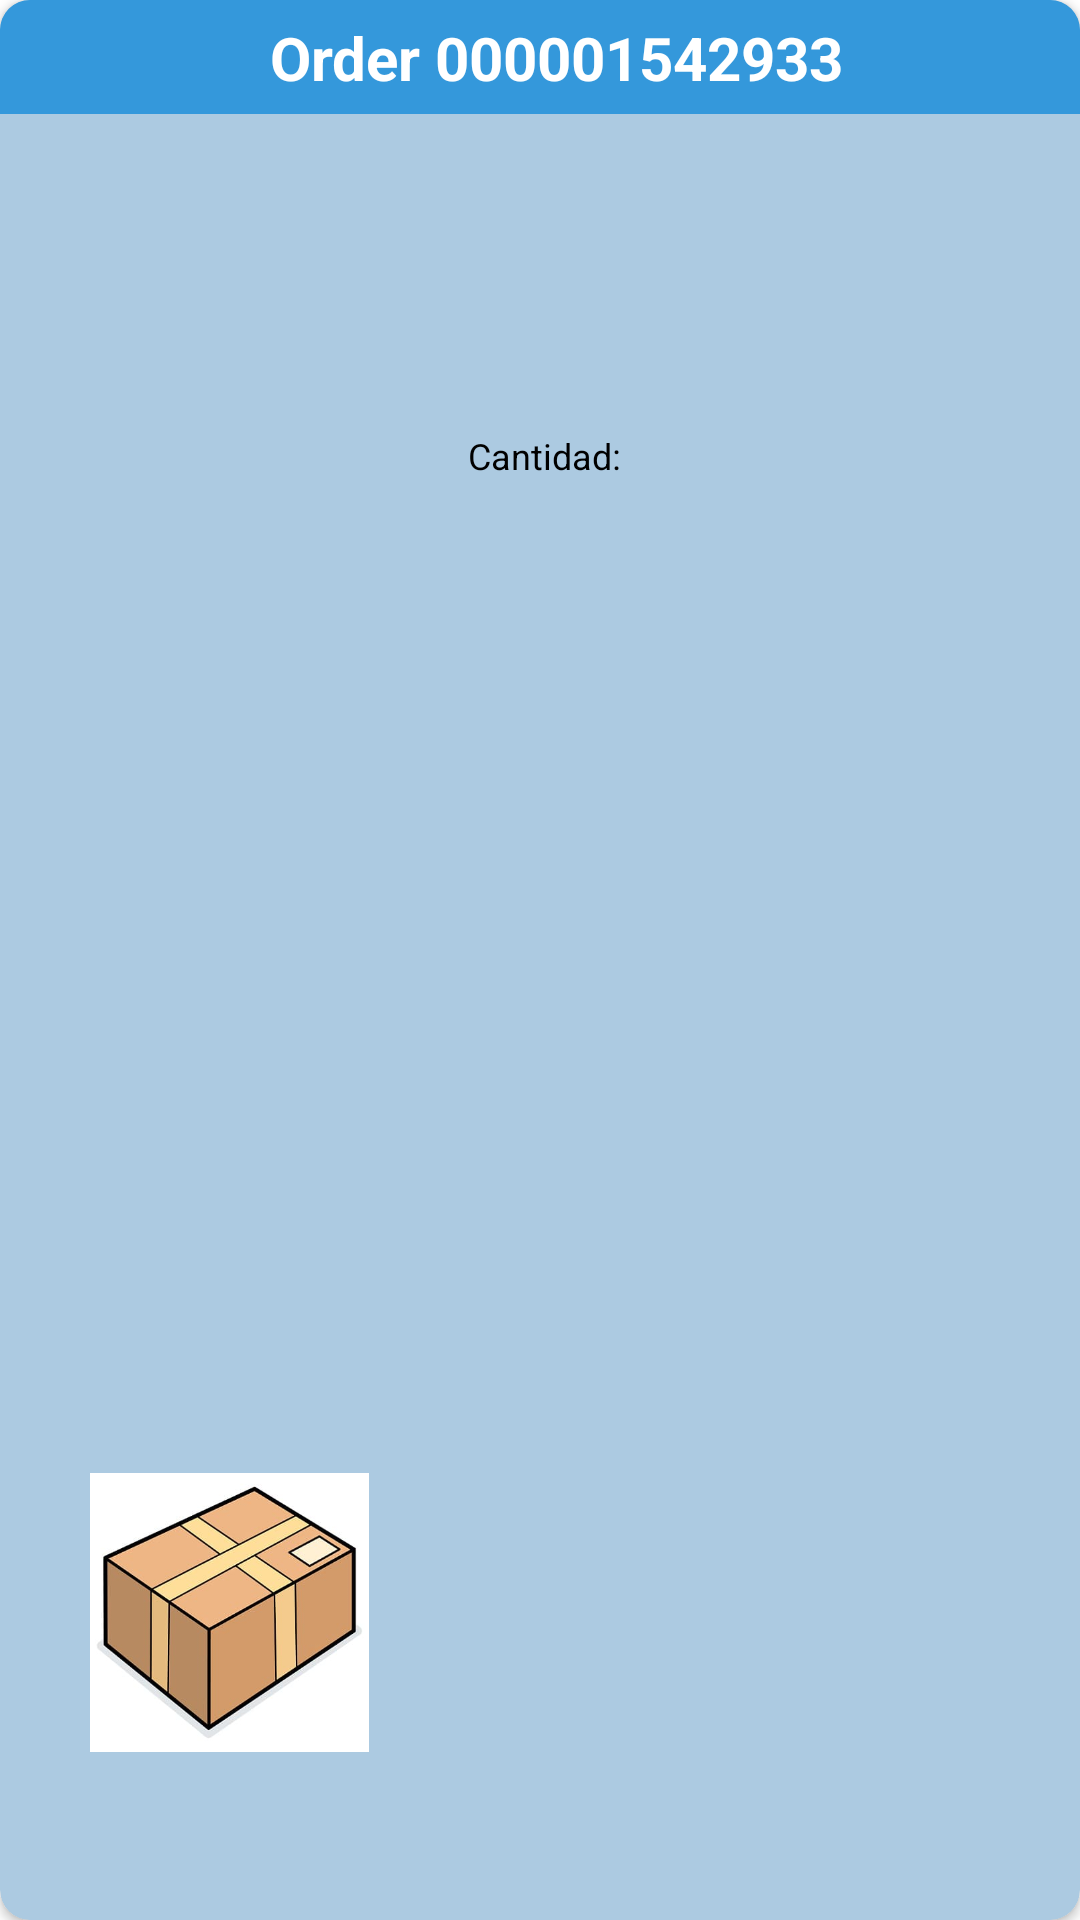

Reconstruct the res/layout file that produces this screen, plus the resources it refers to.
<!-- AndroidManifest.xml: application theme Theme.Android_Import_It_Application -->
<!-- res/layout/prototype_order_buyer.xml -->
<?xml version="1.0" encoding="utf-8"?>
<androidx.cardview.widget.CardView xmlns:android="http://schemas.android.com/apk/res/android"
    xmlns:app="http://schemas.android.com/apk/res-auto"
    xmlns:tools="http://schemas.android.com/tools"
    android:layout_width="382dp"
    android:layout_height="230dp"
    android:layout_margin="16dp"
    app:cardBackgroundColor="#ACCAE1"
    app:cardCornerRadius="10dp">

    <androidx.constraintlayout.widget.ConstraintLayout
        android:layout_width="match_parent"
        android:layout_height="match_parent">

        <TextView
            android:id="@+id/textView7"
            android:layout_width="wrap_content"
            android:layout_height="wrap_content"
            android:layout_marginStart="27dp"
            android:layout_marginTop="8dp"
            android:lineSpacingExtra="12sp"
            android:text="@string/cantidad3"
            android:textColor="#000000"
            android:textSize="12sp"
            app:layout_constraintStart_toEndOf="@+id/imageView2"
            app:layout_constraintTop_toBottomOf="@+id/tvWeight1" />

        <TextView
            android:id="@+id/tvStatus"
            android:layout_width="wrap_content"
            android:layout_height="wrap_content"
            android:layout_marginTop="8dp"
            android:layout_marginEnd="192dp"
            android:layout_marginBottom="12dp"
            android:textColor="#000000"
            android:textSize="12sp"
            app:layout_constraintBottom_toTopOf="@+id/tvPrice"
            app:layout_constraintEnd_toEndOf="parent"
            app:layout_constraintTop_toBottomOf="@+id/tvAmount"
            app:layout_constraintVertical_bias="1.0"
            tools:text="status" />

        <TextView
            android:id="@+id/tvUrl"
            android:layout_width="wrap_content"
            android:layout_height="wrap_content"
            android:layout_marginStart="28dp"
            android:layout_marginTop="7dp"
            android:textColor="#000000"
            android:textSize="12sp"
            app:layout_constraintStart_toEndOf="@+id/imageView2"
            app:layout_constraintTop_toBottomOf="@+id/tvNameProduct"
            tools:text="URL" />

        <TextView
            android:id="@+id/tvWeight1"
            android:layout_width="wrap_content"
            android:layout_height="wrap_content"
            android:layout_marginStart="27dp"
            android:layout_marginTop="8dp"
            android:textColor="#000000"
            android:textSize="12sp"
            app:layout_constraintStart_toEndOf="@+id/imageView2"
            app:layout_constraintTop_toBottomOf="@+id/tvUrl"
            tools:text="weight" />

        <TextView
            android:id="@+id/tvPrice"
            android:layout_width="wrap_content"
            android:layout_height="wrap_content"
            android:layout_marginTop="2dp"
            android:layout_marginEnd="196dp"
            android:layout_marginBottom="16dp"
            android:textColor="#000000"
            android:textSize="12sp"
            app:layout_constraintBottom_toBottomOf="parent"
            app:layout_constraintEnd_toEndOf="parent"
            app:layout_constraintTop_toBottomOf="@+id/tvStatus"
            tools:text="price" />

        <TextView
            android:id="@+id/tvComision"
            android:layout_width="wrap_content"
            android:layout_height="wrap_content"
            android:layout_marginEnd="45dp"
            android:layout_marginBottom="8dp"
            android:textColor="#000000"
            android:textSize="12sp"
            app:layout_constraintBottom_toTopOf="@+id/textView7"
            app:layout_constraintEnd_toEndOf="parent"
            tools:text="comision" />

        <TextView
            android:id="@+id/tvNameProduct"
            android:layout_width="91dp"
            android:layout_height="30dp"
            android:layout_marginStart="27dp"
            android:layout_marginTop="20dp"
            android:layout_marginEnd="135dp"
            android:textColor="#000000"
            android:textSize="14sp"
            android:textStyle="bold"
            app:layout_constraintEnd_toEndOf="parent"
            app:layout_constraintStart_toEndOf="@+id/imageView2"
            app:layout_constraintTop_toBottomOf="@+id/toolbar"
            tools:text="Product name" />

        <androidx.appcompat.widget.Toolbar
            android:id="@+id/toolbar"
            android:layout_width="382dp"
            android:layout_height="38dp"
            android:background="#3498DB"
            android:minHeight="?attr/actionBarSize"
            android:theme="?attr/actionBarTheme"
            app:layout_constraintEnd_toEndOf="parent"
            app:layout_constraintStart_toStartOf="parent"
            app:layout_constraintTop_toTopOf="parent" />


        <TextView
            android:id="@+id/tvTitle"
            android:layout_width="wrap_content"
            android:layout_height="wrap_content"
            android:text="@string/order_1"
            android:textColor="#FFFFFF"
            android:textSize="20sp"
            android:textStyle="bold"
            app:layout_constraintBottom_toBottomOf="@+id/toolbar"
            app:layout_constraintEnd_toEndOf="@+id/toolbar"
            app:layout_constraintStart_toStartOf="parent"
            app:layout_constraintTop_toTopOf="parent" />

        <TextView
            android:id="@+id/tvAmount"
            android:layout_width="113dp"
            android:layout_height="18dp"
            android:layout_marginStart="16dp"
            android:layout_marginTop="9dp"
            android:lineSpacingExtra="14sp"
            android:textColor="#000000"
            android:textSize="12sp"
            app:layout_constraintStart_toEndOf="@+id/textView7"
            app:layout_constraintTop_toBottomOf="@+id/tvComision"
            tools:text="amount" />

        <ImageView
            android:id="@+id/imageView2"
            android:layout_width="105dp"
            android:layout_height="93dp"
            android:layout_marginStart="24dp"
            android:layout_marginBottom="56dp"
            app:layout_constraintBottom_toBottomOf="parent"
            app:layout_constraintStart_toStartOf="parent"
            app:srcCompat="@drawable/cajaaaa" />

    </androidx.constraintlayout.widget.ConstraintLayout>


</androidx.cardview.widget.CardView>
<!-- resources referenced by this layout -->
<resources>
  <!-- drawable cajaaaa: jpg bitmap (drawable-nodpi, 16147 bytes) -->
  <string name="cantidad3">Cantidad:</string>
  <string name="order_1">Order 000001542933</string>
  <style name="Theme.Android_Import_It_Application" parent="Theme.MaterialComponents.DayNight.DarkActionBar">
          
          <item name="colorPrimary">@color/purple_500</item>
          <item name="colorPrimaryVariant">@color/purple_700</item>
          <item name="colorOnPrimary">@color/white</item>
          
          <item name="colorSecondary">@color/teal_200</item>
          <item name="colorSecondaryVariant">@color/teal_700</item>
          <item name="colorOnSecondary">@color/black</item>
          
          <item name="android:statusBarColor">?attr/colorPrimaryVariant</item>
          
      </style>
  <!-- not gathered from this repository: default colours our renderer supplied (Android Studio template values) -->
  <color name="purple_500">#FF6200EE</color>
  <color name="purple_700">#FF3700B3</color>
  <color name="teal_200">#FF03DAC5</color>
  <color name="teal_700">#FF018786</color>
  <color name="black">#FF000000</color>
  <color name="white">#FFFFFFFF</color>
</resources>
